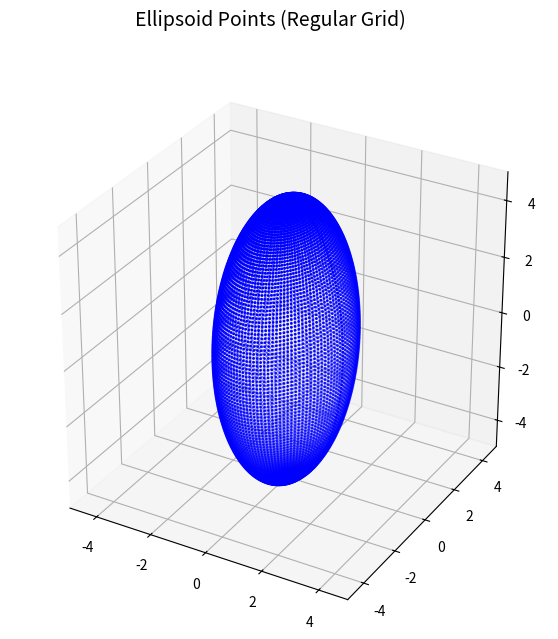
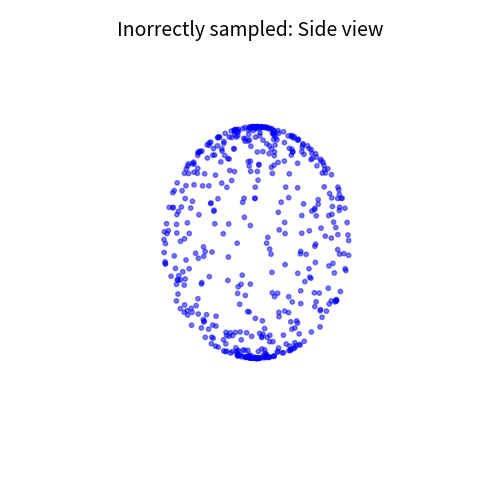
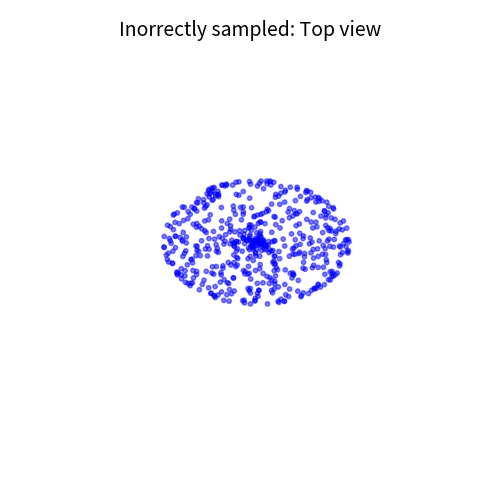
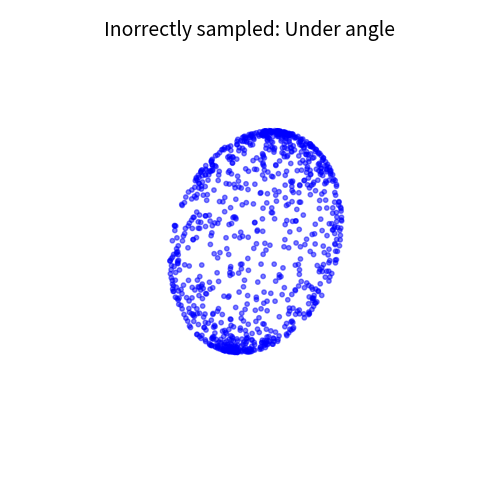
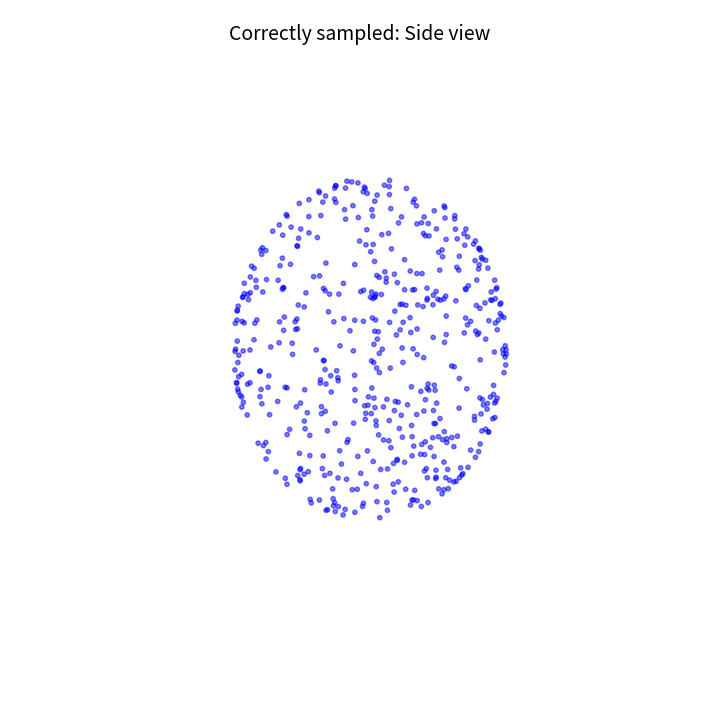
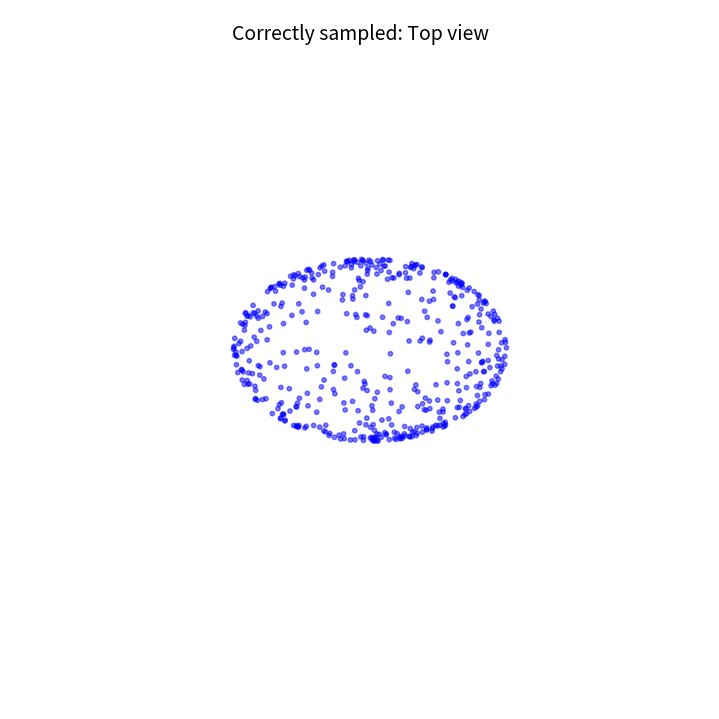
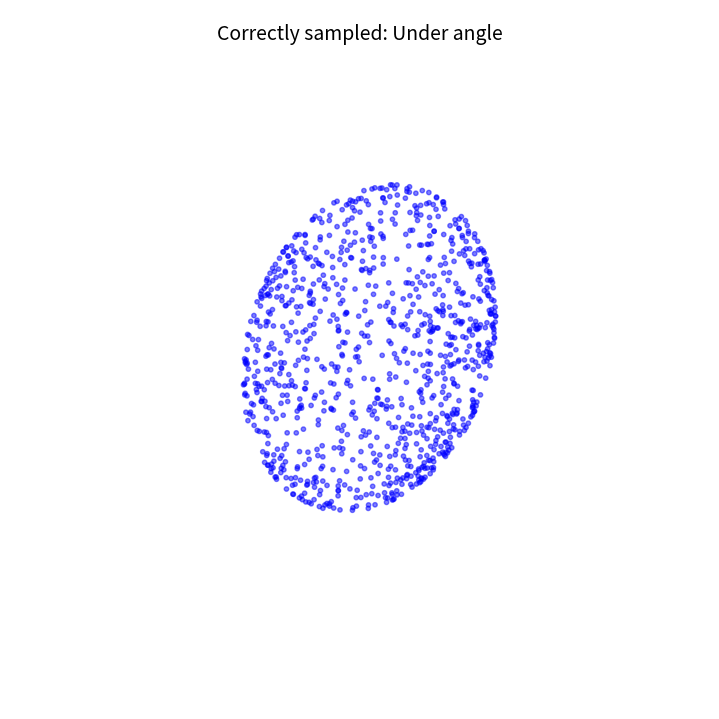
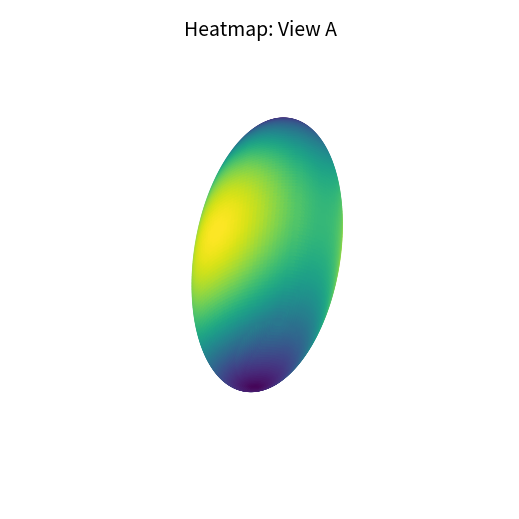
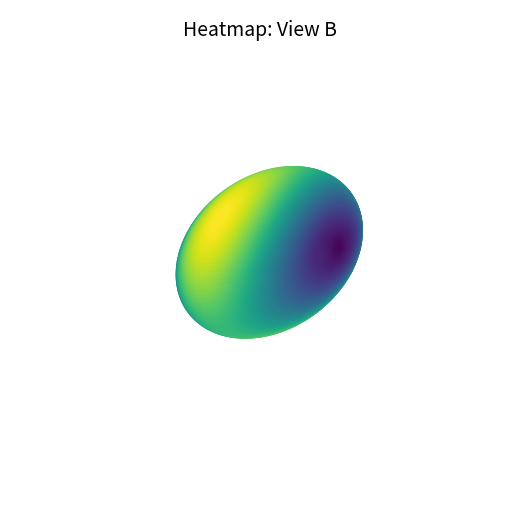
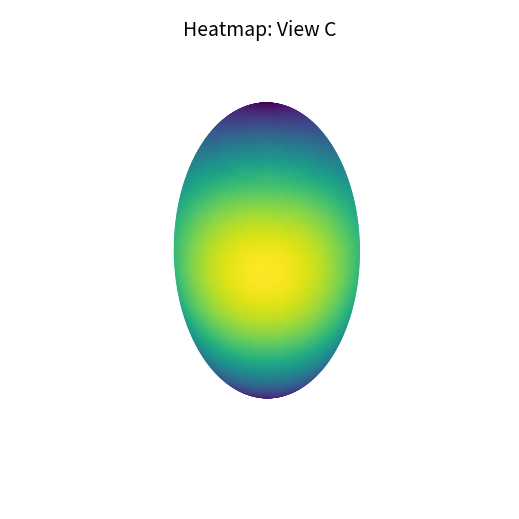
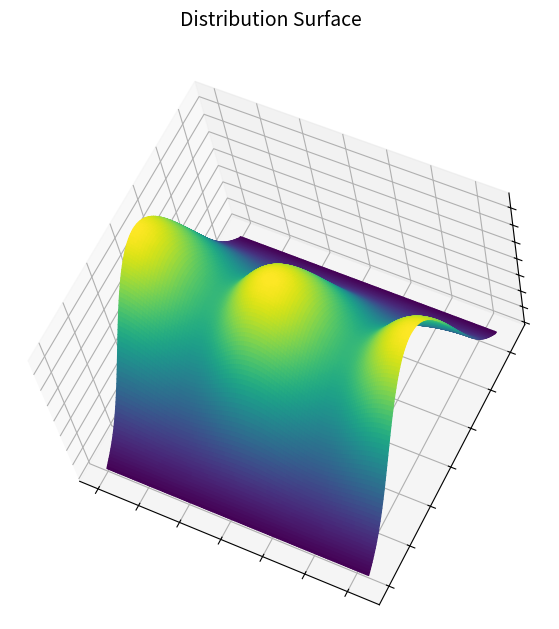
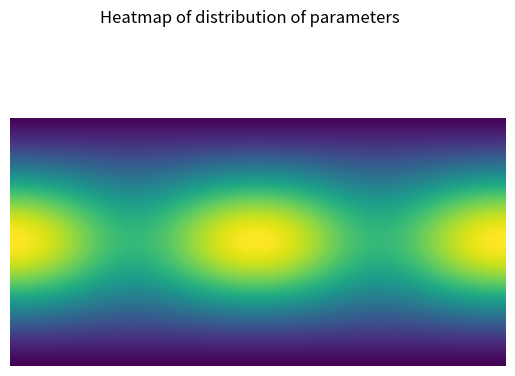
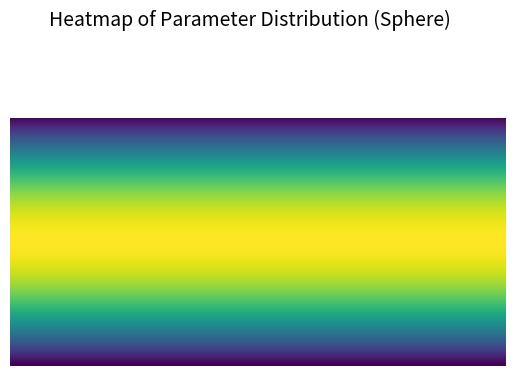
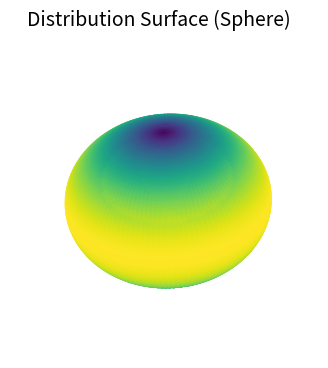
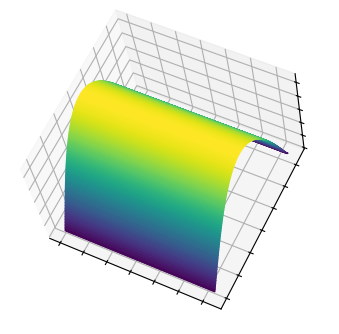

Recreate these plots in Python, in order.
##==##==##==##==##==##==##==##==##==##==##==##==##==##==##==##==##==##
## Code for the book:                                               ##
## "Lectures on Monte Carlo Theory"                                 ##
## Authors: Paweł Lorek and Tomasz Rolski                           ##
## Affiliation: University of Wrocław                               ##
##                                                                  ##
## Publisher: Springer, 2025                                        ##
## Springer link: link.springer.com/book/9783032011893              ##
## Series: Probability Theory and  Stochastic Modelling             ##
## ISBN:  978-3-032-01189-3                                         ##
##                                                                  ##
## File: ch3_ellipsoid3D.py                                         ##
##==##==##==##==##==##==##==##==##==##==##==##==##==##==##==##==##==##

import numpy as np
import matplotlib.pyplot as plt
from numpy.random import default_rng, PCG64

from matplotlib import cm
import argparse
import os


def ParseArguments():
    """
    Parse command-line arguments.
    --n_samples: total number of points used for correct sampling.
    --results_path: directory where figures will be saved.
    --a, --b, --c: semi-axes of the ellipsoid.
    --theta_precision: number of grid points for theta.
    --phi_precision: number of grid points for phi.
    """
    parser = argparse.ArgumentParser(description="Ellipsoid Simulation")
    parser.add_argument('--n_samples', default="1000", help='Total number of points (default: %(default)s)')
    parser.add_argument('--results_path', default="results", help='Path for saving results (default: %(default)s)')
    parser.add_argument('--a', default="2", help='Semi-axis a (default: %(default)s)')
    parser.add_argument('--b', default="3", help='Semi-axis b (default: %(default)s)')
    parser.add_argument('--c', default="5", help='Semi-axis c (default: %(default)s)')
    parser.add_argument('--theta_precision', default="120", help='Number of grid points for theta (default: %(default)s)')
    parser.add_argument('--phi_precision', default="120", help='Number of grid points for phi (default: %(default)s)')
    parser.add_argument('--seed', default="31415",
                        help="Seed for the PRNG. Use 'None'  for no fixed seed. (default: %(default)s)")

    args = parser.parse_args()
    return args

def heron(a, b, c):
    """Compute the area of a triangle using Heron's formula."""
    s = (a + b + c) / 2
    return (s * (s - a) * (s - b) * (s - c)) ** 0.5

def distance3d(x1, y1, z1, x2, y2, z2):
    """Compute the Euclidean distance between two 3D points."""
    return np.sqrt((x1 - x2)**2 + (y1 - y2)**2 + (z1 - z2)**2)

def areatriangle3d(x1, y1, z1, x2, y2, z2, x3, y3, z3):
    """Compute the area of a triangle in 3D."""
    a = distance3d(x1, y1, z1, x2, y2, z2)
    b = distance3d(x2, y2, z2, x3, y3, z3)
    c = distance3d(x3, y3, z3, x1, y1, z1)
    return heron(a, b, c)

def ellipsoid(theta, phi, a=2, b=3, c=5):
    """
    Map spherical coordinates (theta, phi) to an ellipsoid.
    theta in [0, 2pi], phi in [0, pi].
    """
    x = a * np.sin(phi) * np.cos(theta)
    y = b * np.sin(phi) * np.sin(theta)
    z = c * np.cos(phi)
    return np.array([x, y, z])

def compute_distribution(theta_grid, phi_grid, a, b, c):
    """
    Compute the area-based distribution over a (theta, phi) grid.
    Returns the normalized distribution (2D array) and the total computed area.
    """
    # Compute ellipsoid coordinates on the grid.
    coords = ellipsoid(theta_grid, phi_grid, a, b, c)
    # Unpack grid coordinates.
    x_vals, y_vals, z_vals = coords
    n_theta = theta_grid.shape[0]
    n_phi = theta_grid.shape[1]
    distr = np.zeros((n_theta, n_phi))
    total_area = 0.0
    for i in range(n_theta - 1):
        for j in range(n_phi - 1):
            # Get the four corner points of the cell.
            x1, y1, z1 = x_vals[i, j],   y_vals[i, j],   z_vals[i, j]
            x2, y2, z2 = x_vals[i, j+1], y_vals[i, j+1], z_vals[i, j+1]
            x3, y3, z3 = x_vals[i+1, j], y_vals[i+1, j], z_vals[i+1, j]
            x4, y4, z4 = x_vals[i+1, j+1], y_vals[i+1, j+1], z_vals[i+1, j+1]
            # Divide cell into two triangles.
            tri1 = areatriangle3d(x1, y1, z1, x2, y2, z2, x3, y3, z3)
            tri2 = areatriangle3d(x4, y4, z4, x2, y2, z2, x3, y3, z3)
            cell_area = tri1 + tri2
            distr[i, j] = cell_area
            total_area += cell_area
    # Copy second-to-last column to last column to avoid issues.
    distr[:, -1] = distr[:, -2]
    # Normalize distribution so that sum equals 1.
    distr /= np.sum(distr)
    return distr, total_area

####################################
##             Main Section        ##
####################################

def main():
    # Parse arguments and assign variables.
    args = ParseArguments()
    n_samples = int(args.n_samples)

    results_path = args.results_path
    os.makedirs(results_path, exist_ok=True)


    a_val = float(args.a)
    b_val = float(args.b)
    c_val = float(args.c)
    theta_precision = int(args.theta_precision)
    phi_precision = int(args.phi_precision)

    # Set seed: if user provided "none" (case-insensitive), seed is set to None (unseeded); otherwise, convert input to int.
    seed = None if args.seed.lower() == "none" else int(args.seed)
    rng = np.random.default_rng(np.random.PCG64(seed=seed))

    domain_t = [0, 2 * np.pi]
    domain_u = [0, np.pi]
    t0, t1 = domain_t
    u0, u1 = domain_u

    # For display purposes.
    display = True

    ####################################
    ## Ellipsoid Points (3D Scatter - Regular Grid)
    ####################################
    theta_vals = np.linspace(0, 2*np.pi, theta_precision)
    phi_vals = np.linspace(0, np.pi, phi_precision)
    theta_grid, phi_grid = np.meshgrid(theta_vals, phi_vals)
    coords_grid = ellipsoid(theta_grid, phi_grid, a=a_val, b=b_val, c=c_val)
    coords_grid_2d = coords_grid.reshape(3, theta_precision * phi_precision)

    if display:
        fig = plt.figure(figsize=(7,7))
        ax = fig.add_subplot(projection='3d')
        ax.set_box_aspect([1,1,1])
        mm_grid = np.min(coords_grid)
        MM_grid = np.max(coords_grid)
        ax.set_xlim(mm_grid, MM_grid)
        ax.set_ylim(mm_grid, MM_grid)
        ax.set_zlim(mm_grid, MM_grid)
        ax.scatter(coords_grid_2d[0, :], coords_grid_2d[1, :], coords_grid_2d[2, :],
                   s=1, color='blue')

        fig_path = os.path.join(results_path, "ellipsoid_scatter_regular_grid.pdf")
        plt.savefig(fig_path, bbox_inches='tight', pad_inches=0)
        fig.suptitle("Ellipsoid Points (Regular Grid)", fontsize=14)
        #plt.close(fig)

    view_configs = {
        "Side view": {
            "elev": 0, "azim": 0, "roll": 0,
            "filename_incorrect": "ch3_ellipsoid3D_points_incorrect_side_view.pdf",
            "filename_correct": "ch3_ellipsoid3D_points_correct_side_view.pdf"
        },
        "Top view": {
            "elev": 90, "azim": 0, "roll": 0,
            "filename_incorrect": "ch3_ellipsoid3D_points_incorrect_top_view.pdf",
            "filename_correct": "ch3_ellipsoid3D_points_correct_top_view.pdf"
        },
        "Under angle": {
            "elev": 16, "azim": -37, "roll": -12,
            "filename_incorrect": "ch3_ellipsoid3D_points_under_incorrect_angle.pdf",
            "filename_correct": "ch3_ellipsoid3D_points_under_correct_angle.pdf"
        }
    }


    #####################################################
    ##  Ellipsoid Points -- INCORECTLY sampled points ##
    #####################################################


    # Use PCG64
    rng = default_rng(PCG64(seed=31415))

    # "Incorrect" sampling: sample theta ~ U(0, 2pi) and phi ~ U(0, pi) independently.
    theta_incorrect = rng.uniform(0, 2*np.pi, n_samples)
    phi_incorrect   = rng.uniform(0, np.pi, n_samples)
    points_incorrect = ellipsoid(theta_incorrect, phi_incorrect, a=2, b=3, c=5)


    if display:


        # Compute limits based on the incorrectly sampled points.
        mm_incorrect = np.min(points_incorrect)
        MM_incorrect = np.max(points_incorrect)

        for view_name, params in view_configs.items():
            fig = plt.figure()
            #fig.subplots_adjust(left=0, right=1, top=1, bottom=0)
            fig.subplots_adjust(left=0, bottom=0, right=1, top=1)
            ax_points = fig.add_subplot(projection='3d')
            ax_points.set_axis_off()
            # Set the view.
            ax_points.view_init(elev=params["elev"], azim=params["azim"], roll=params["roll"])
            # Set limits so the ellipsoid retains its proper shape.
            ax_points.set_xlim(mm_incorrect, MM_incorrect)
            ax_points.set_ylim(mm_incorrect, MM_incorrect)
            ax_points.set_zlim(mm_incorrect, MM_incorrect)
            # Plot the points.

            # Determine visible points based on the view:
            if view_name == "Top view":
                # Only show points on the upper half (z >= 0)
                visible = points_incorrect[2, :] >= 0
            elif view_name == "Side view":
                # Only show points on the front half (x >= 0)
                visible = points_incorrect[0, :] >= 0
            else:
                # For under angle, show all points.
                visible = np.full(points_incorrect.shape[1], True)

            ax_points.scatter(points_incorrect[0, visible],
                       points_incorrect[1, visible],
                       points_incorrect[2, visible],
                       s=10, color='blue', alpha=0.5)

            # if you want to display all points:
            # ax.scatter(points_incorrect[0, :], points_incorrect[1, :], points_incorrect[2, :], s=10, color='blue', alpha=0.5)

            fig_path = params["filename_incorrect"]
            plt.savefig(os.path.join(results_path, fig_path), bbox_inches='tight', pad_inches=0)
            fig.suptitle("Inorrectly sampled: "+view_name, fontsize=14)


    ####################################
    ## Ellipsoid Points -- CORRECTLY Sampled Points
    ####################################

    # Compute distribution over (theta, phi) using the grid.
    print("Computing area ...")
    distr, total_area = compute_distribution(theta_grid, phi_grid, a_val, b_val, c_val)
    distr_flat = distr.ravel()

    t, u = np.meshgrid(np.linspace(t0, t1, theta_precision),
                           np.linspace(u0, u1, phi_precision))


    # Build dictionary mapping each grid cell to its (theta, phi) pair.
    tu_dict = {}
    counter = 0
    for i in range(theta_grid.shape[0]):
        for j in range(theta_grid.shape[1]):
            tu_dict[counter] = [theta_grid[i, j], phi_grid[i, j]]
            counter += 1

    # Sample indices according to the computed distribution.
    sample_indices = np.random.choice(np.arange(len(distr_flat)), p=distr_flat, size=n_samples)

    # Retrieve sampled (theta, phi) values (optionally add a small offset)
    theta_correct = []
    phi_correct = []
    for idx in sample_indices:
        th, ph = tu_dict[idx]
        # Add a small random offset to avoid grid artifacts.
        th += (2*np.pi) * np.random.rand() / (theta_precision - 1)
        ph += np.pi * np.random.rand() / (phi_precision - 1)
        theta_correct.append(th)
        phi_correct.append(ph)

    # Compute final coordinates for correctly sampled points.
    coords_correct = ellipsoid(np.array(theta_correct), np.array(phi_correct), a=a_val, b=b_val, c=c_val)

    # Compute axis limits for the correctly sampled points.
    mm_correct = np.min(coords_correct)
    MM_correct = np.max(coords_correct)

    # Define view configurations.
    view_configs_correct = {
        "Side view": {"elev": 0, "azim": 0, "roll": 0,
                      "filename_correct": "ch3_ellipsoid3D_points_correct_side_view.pdf"},
        "Top view": {"elev": 90, "azim": 0, "roll": 0,
                     "filename_correct": "ch3_ellipsoid3D_points_correct_top_view.pdf"},
        "Under angle": {"elev": 16, "azim": -37, "roll": -12,
                        "filename_correct": "ch3_ellipsoid3D_points_correct_under_angle.pdf"}
    }

    print("Creating plots (takes a while) ...")
    if display:
        for view_name, params in view_configs_correct.items():
            fig = plt.figure(figsize=(7,7))
            fig.subplots_adjust(left=0, bottom=0, right=1, top=1)
            ax_points = fig.add_subplot(projection='3d')
            ax_points.set_axis_off()
            ax_points.view_init(elev=params["elev"], azim=params["azim"], roll=params["roll"])
            ax_points.set_xlim(mm_correct, MM_correct)
            ax_points.set_ylim(mm_correct, MM_correct)
            ax_points.set_zlim(mm_correct, MM_correct)
            # Filter visible points based on view.
            if view_name == "Top view":
                visible = coords_correct[2, :] >= 0
            elif view_name == "Side view":
                visible = coords_correct[0, :] >= 0
            else:
                visible = np.full(coords_correct.shape[1], True)
            ax_points.scatter(coords_correct[0, visible],
                              coords_correct[1, visible],
                              coords_correct[2, visible],
                              s=10, color='blue', alpha=0.5)

            fig_path = os.path.join(results_path, params["filename_correct"])
            plt.savefig(fig_path, bbox_inches='tight', pad_inches=0)
            fig.suptitle("Correctly sampled: "+view_name, fontsize=14)
            #plt.close(fig)

    ####################################
    ## Ellipsoid -- Heatmap on Surface (Distribution)
    ####################################
    mm_grid = np.min(coords_grid)
    MM_grid = np.max(coords_grid)

    view_heatmap_configs = {
        "View A": {"elev": 31, "azim": 123, "roll": 175, "filename_heatmap": "ch3_ellipsoid3D_heatmap_A.pdf"},
        "View B": {"elev": 64, "azim": -145, "roll": -86, "filename_heatmap": "ch3_ellipsoid3D_heatmap_B.pdf"},
        "View C": {"elev": -16, "azim": 176, "roll": 180, "filename_heatmap": "ch3_ellipsoid3D_heatmap_C.pdf"}
    }

    if display:
        for view_name, params in view_heatmap_configs.items():
            fig = plt.figure(figsize=(5,5))
            fig.subplots_adjust(left=0, bottom=0, right=1, top=1)
            ax_heatmap = fig.add_subplot(projection='3d')
            ax_heatmap.set_box_aspect([1,1,1])
            ax_heatmap.set_axis_off()
            ax_heatmap.view_init(elev=params["elev"], azim=params["azim"], roll=params["roll"])
            ax_heatmap.set_xlim(mm_grid, MM_grid)
            ax_heatmap.set_ylim(mm_grid, MM_grid)
            ax_heatmap.set_zlim(mm_grid, MM_grid)
            ax_heatmap.scatter(coords_grid_2d[0, :], coords_grid_2d[1, :], coords_grid_2d[2, :],
                               s=24, c=distr_flat)

            fig_path = os.path.join(results_path, params["filename_heatmap"])
            plt.savefig(fig_path, bbox_inches='tight', pad_inches=0)
            fig.suptitle("Heatmap: " + view_name, fontsize=14)
            #plt.close(fig)


    ####################################
    ##  Plot distribution surface (3D function)
    ####################################

    if display:
        # distribution grid
        fig_distr_surf = plt.figure(figsize=(7, 7))
        ax_distr_surf = fig_distr_surf.add_subplot(projection='3d')
        ax_distr_surf.view_init(elev=60, azim=-50, roll=15)
        # Normalize the distribution for coloring.
        norm_obj = plt.Normalize(distr.min(), distr.max())
        # Since distr is a 2D array, we use it directly.
        surf_colors = cm.viridis(norm_obj(distr))
        rcount, ccount = distr.shape
        ax_distr_surf.plot_surface(theta_grid, phi_grid, distr,
                                   rcount=rcount, ccount=ccount,
                                   facecolors=surf_colors, shade=False)
        ax_distr_surf.set_facecolor((0, 0, 0, 0))
        ax_distr_surf.xaxis.set_ticklabels([])
        ax_distr_surf.yaxis.set_ticklabels([])
        ax_distr_surf.zaxis.set_ticklabels([])

        fig_distr_surf_path = os.path.join(results_path, "ch3_ellipsoid3D_distr_3dfun.pdf")
        plt.savefig(fig_distr_surf_path, bbox_inches='tight', pad_inches=0)
        fig_distr_surf.suptitle("Distribution Surface", fontsize=14)



    ####################################
    ##  Plot distribution surface
    ####################################

    if display:
        # distribution grid
        fig_distr_grid = plt.figure()
        ax_distr_grid = fig_distr_grid.add_subplot()
        ax_distr_grid.imshow(distr, aspect=0.5)
        ax_distr_grid.set_axis_off()
        fig_distr_grid_path = os.path.join(results_path, "ch3_ellipsoid3D_distr_theta_phi.pdf")
        plt.savefig(fig_distr_grid_path,   bbox_inches='tight', pad_inches=0)
        fig_distr_grid.suptitle("Heatmap of distribution of parameters")

    ####################################
    ## Extra Figures for Sphere: x^2/2^2 + y^2/2^2 + z^2/2^2 = 1
    ####################################
    a_sphere, b_sphere, c_sphere = 2, 2, 2
    theta_grid_sphere, phi_grid_sphere = np.meshgrid(theta_vals, phi_vals)
    coords_sphere = ellipsoid(theta_grid_sphere, phi_grid_sphere, a=a_sphere, b=b_sphere, c=c_sphere)
    coords_sphere_2d = coords_sphere.reshape(3, theta_precision * phi_precision)
    distr_sphere, total_area_sphere = compute_distribution(theta_grid_sphere, phi_grid_sphere, a_sphere, b_sphere, c_sphere)
    distr_sphere_flat = distr_sphere.ravel()

    # a) Heatmap of parameters for sphere.
    fig_sphere_params = plt.figure()

    ax_sphere_params = fig_sphere_params.add_subplot()
    ax_sphere_params.imshow(distr_sphere, aspect=0.5)
    ax_sphere_params.set_axis_off()
    plt.savefig(os.path.join(results_path, "ch3_ellipsoid3D_sphere_heatmap_parameters.pdf"),
                bbox_inches='tight', pad_inches=0)
    fig_sphere_params.suptitle("Heatmap of Parameter Distribution (Sphere)", fontsize=14)



    # b) Heatmap on sphere surface.
    fig_sphere_surface = plt.figure(figsize=(4,4))
    ax_sphere_surface = fig_sphere_surface.add_subplot(projection='3d')
    ax_sphere_surface.view_init(elev=34, azim=-57, roll=4)
    ax_sphere_surface.set_axis_off()
    mm_sphere = np.min(coords_sphere)
    MM_sphere = np.max(coords_sphere)
    ax_sphere_surface.set_xlim(mm_sphere, MM_sphere)
    ax_sphere_surface.set_ylim(mm_sphere, MM_sphere)
    ax_sphere_surface.set_zlim(mm_sphere, MM_sphere)
    ax_sphere_surface.scatter(coords_sphere_2d[0, :],
                              coords_sphere_2d[1, :],
                              coords_sphere_2d[2, :],
                              s=30, c=distr_sphere_flat, cmap='viridis')

    plt.savefig(os.path.join(results_path, "ch3_ellipsoid3D_sphere_heatmap_on_surface.pdf"),
                bbox_inches='tight', pad_inches=0)
    fig_sphere_surface.suptitle("Heatmap on Sphere Surface", fontsize=14)

    # c) 3D surface plot of the sphere distribution.
    fig_sphere_surf = plt.figure(figsize=(8,4))
    ax_sphere_surf = fig_sphere_surf.add_subplot(projection='3d')
    ax_sphere_surf.view_init(elev=60, azim=-50, roll=15)
    norm_obj_sphere = plt.Normalize(distr_sphere.min(), distr_sphere.max())
    colors_sphere = cm.viridis(norm_obj_sphere(distr_sphere))
    rcount_s, ccount_s = distr_sphere.shape
    ax_sphere_surf.plot_surface(theta_grid_sphere, phi_grid_sphere, distr_sphere,
                                rcount=rcount_s, ccount=ccount_s,
                                facecolors=colors_sphere, shade=False)
    ax_sphere_surf.set_facecolor((0,0,0,0))
    ax_sphere_surf.xaxis.set_ticklabels([])
    ax_sphere_surf.yaxis.set_ticklabels([])
    ax_sphere_surf.zaxis.set_ticklabels([])
    plt.savefig(os.path.join(results_path, "ch3_ellipsoid3D_sphere_distribution_3dfun.pdf"),
                bbox_inches='tight', pad_inches=0)
    fig_sphere_surface.suptitle("Distribution Surface (Sphere)", fontsize=14)


    ####################################
    ## Final Summary
    ####################################
    print("Ellipsoid parameters: a =", a_val, ", b =", b_val, ", c =", c_val)

    #Knud Thomsen approximation:
    p = 1.6075
    thomsen_approx = 4 * np.pi * (((a_val * b_val)**p + (b_val * c_val)**p + (a_val * c_val)**p) / 3)**(1/p)

    print("Total area from patch-sum distribution:", total_area)
    print("Knud Thomsen approximation for ellipsoid area =", thomsen_approx)

    plt.show()

if __name__ == '__main__':
    main()
